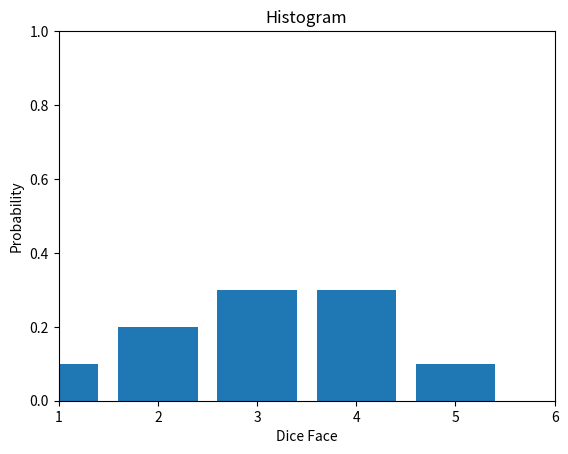
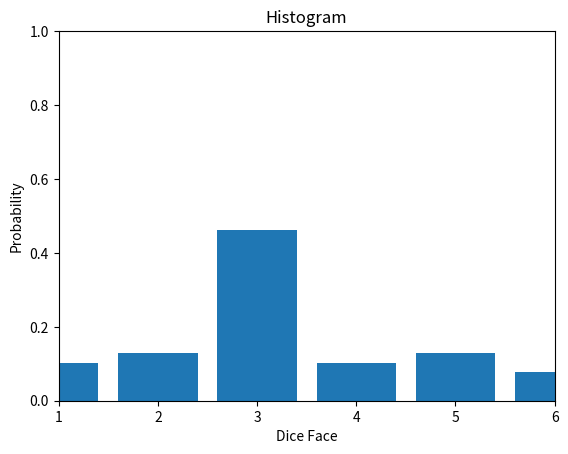
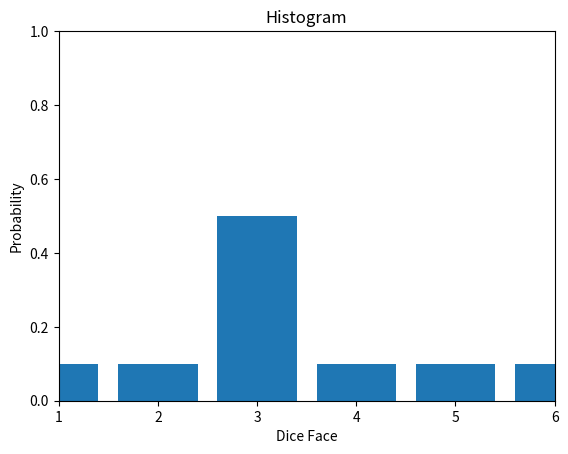

Python code for these plots, in order:
import random
import numpy as np
import matplotlib.pyplot as plt
#n = int(input("Number of times die is rolled: "))
n=[0,10,39,500000,1000000000]
num=1
for val in n:
	values=[0,0,0,0,0,0]
	dice = list(range(1,7))
	if(0<val<100000000):
		print(val) 
		name = 'problem_2_a_test'+str(num)
		#with open(name+'.txt', 'w') as f:
		count = 0
		while count<val:
			index = np.random.randint(0,2)
			if(index == 0):
				#print(dice[2])
				values[2]+=1
				count+=1
				#f.write('%d' % dice[2])	#ensuring 50% is 3	
			else:
				count+=1
				index = np.random.choice([0,1,3,4,5])
				#print(dice[index])
				values[index]+=1

		value=np.array(values)
		#print(value)
		value = value/val
		dice =np.array(dice) 
		plt.bar(dice, value, .8)
		plt.ylabel("Probability")
		plt.xlabel("Dice Face")
		plt.title("Histogram")
		plt.axis([1,6,0,1])
		plt.show()
	else:
		print("Invalid dice roll entry\n")
	num+=1
#print(dice)
